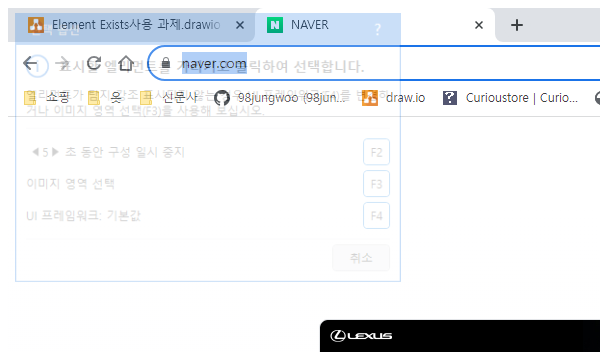
Workflow: VerifyEmailInformation

Step 1: Attach Browser 'chrome.exe  NAVER' (chrome.exe)

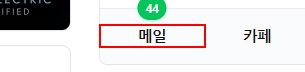
Step 2: click on the element

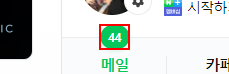
Step 3: get-text from the element